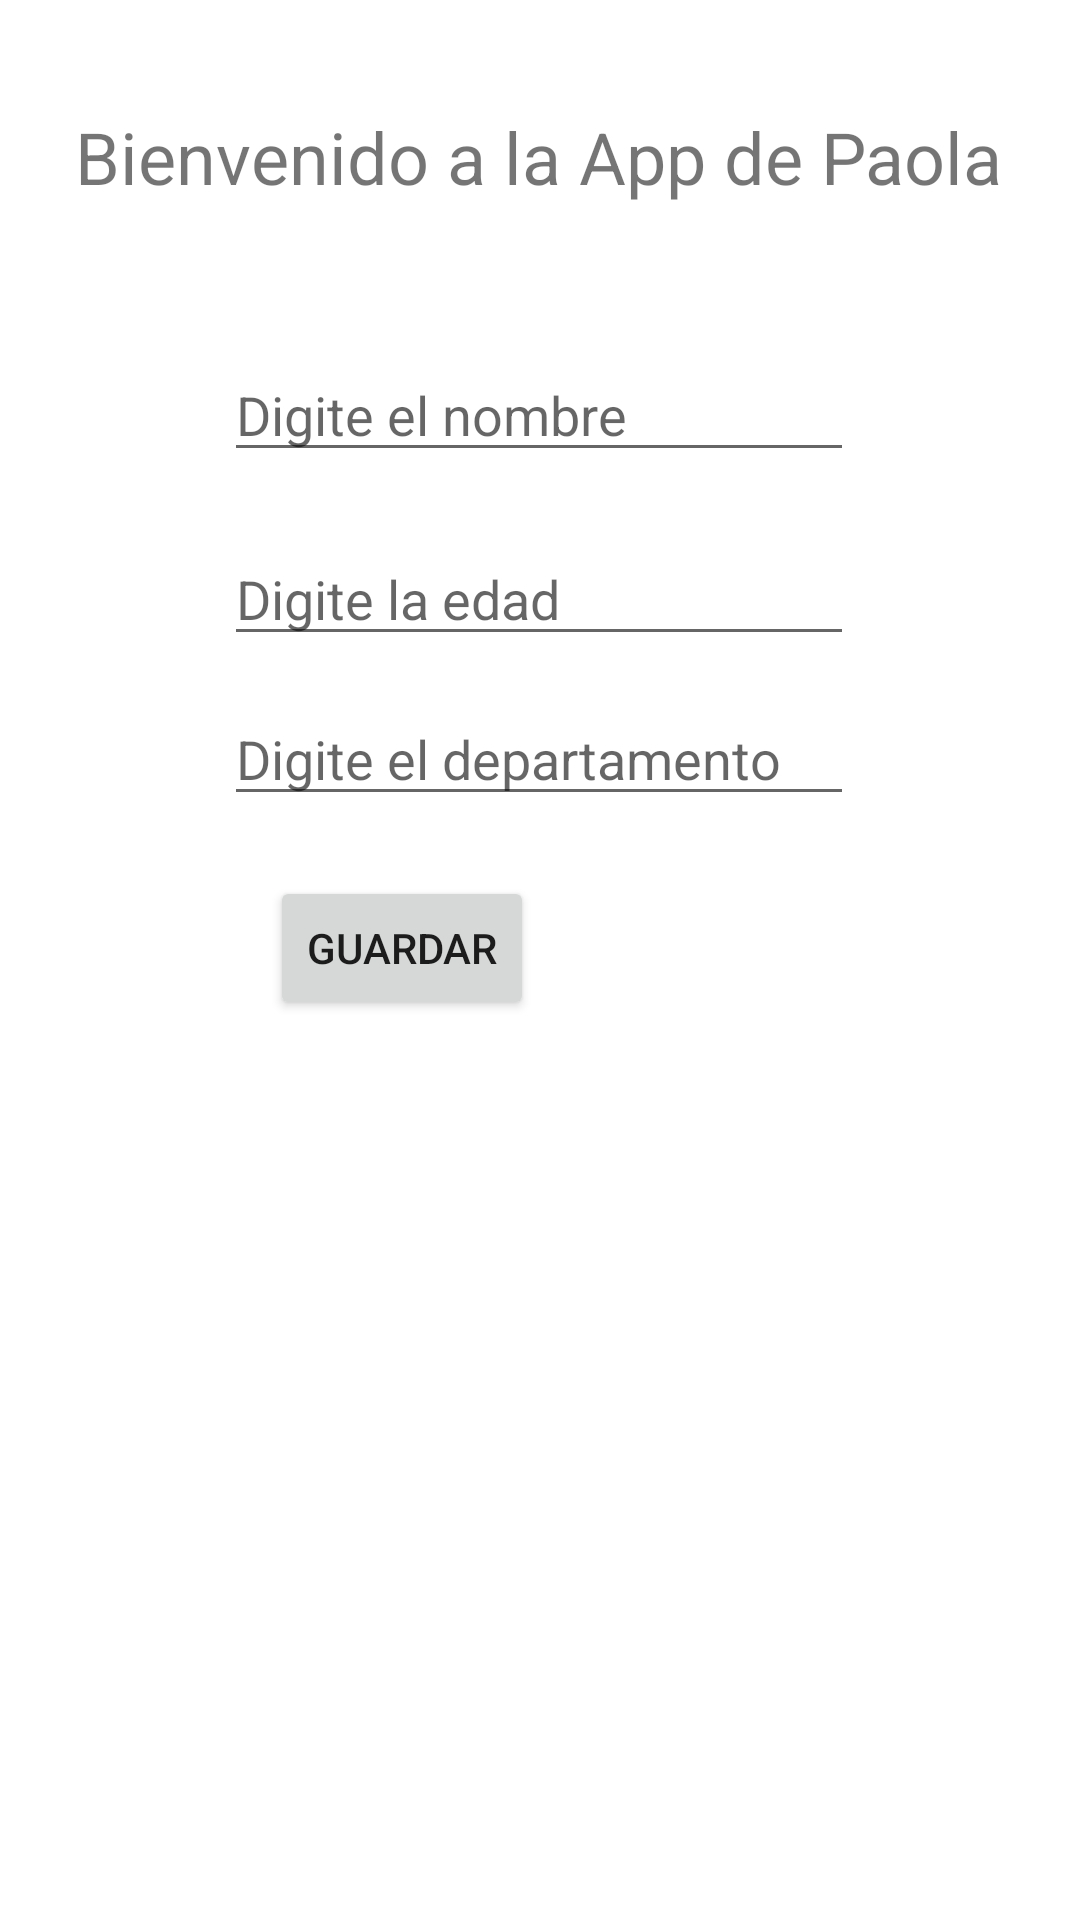

The Android layout XML behind this screen, and the referenced resources:
<!-- AndroidManifest.xml: application theme Theme.Laboratorio2_ProgramacionIV -->
<!-- res/layout/activity_main.xml -->
<?xml version="1.0" encoding="utf-8"?>
<androidx.constraintlayout.widget.ConstraintLayout xmlns:android="http://schemas.android.com/apk/res/android"
    xmlns:app="http://schemas.android.com/apk/res-auto"
    xmlns:tools="http://schemas.android.com/tools"
    android:layout_width="match_parent"
    android:layout_height="match_parent"
    android:visibility="visible"
    tools:context=".MainActivity">

    <ListView
        android:id="@+id/lv_Datos"
        android:layout_width="334dp"
        android:layout_height="197dp"
        android:layout_marginTop="20dp"
        app:layout_constraintEnd_toEndOf="parent"
        app:layout_constraintHorizontal_bias="0.493"
        app:layout_constraintStart_toStartOf="parent"
        app:layout_constraintTop_toBottomOf="@+id/btn_Guardar" />

    <Button
        android:id="@+id/btn_Guardar"
        android:layout_width="wrap_content"
        android:layout_height="wrap_content"
        android:layout_marginTop="20dp"
        android:onClick="registrar"
        android:text="Guardar"
        app:layout_constraintEnd_toEndOf="parent"
        app:layout_constraintHorizontal_bias="0.331"
        app:layout_constraintStart_toStartOf="parent"
        app:layout_constraintTop_toBottomOf="@+id/ett_depto" />

    <EditText
        android:id="@+id/ett_depto"
        android:layout_width="wrap_content"
        android:layout_height="wrap_content"
        android:layout_marginTop="12dp"
        android:ems="10"
        android:hint="Digite el departamento"
        android:inputType="textPersonName"
        app:layout_constraintEnd_toEndOf="parent"
        app:layout_constraintHorizontal_bias="0.497"
        app:layout_constraintStart_toStartOf="parent"
        app:layout_constraintTop_toBottomOf="@+id/etn_edad" />

    <EditText
        android:id="@+id/etn_edad"
        android:layout_width="wrap_content"
        android:layout_height="wrap_content"
        android:layout_marginTop="20dp"
        android:ems="10"
        android:hint="Digite la edad"
        android:inputType="number"
        app:layout_constraintEnd_toEndOf="parent"
        app:layout_constraintHorizontal_bias="0.497"
        app:layout_constraintStart_toStartOf="parent"
        app:layout_constraintTop_toBottomOf="@+id/ett_nombre" />

    <EditText
        android:id="@+id/ett_nombre"
        android:layout_width="wrap_content"
        android:layout_height="wrap_content"
        android:layout_marginTop="116dp"
        android:ems="10"
        android:hint="Digite el nombre"
        android:inputType="textPersonName"
        app:layout_constraintEnd_toEndOf="parent"
        app:layout_constraintHorizontal_bias="0.497"
        app:layout_constraintStart_toStartOf="parent"
        app:layout_constraintTop_toTopOf="parent" />

    <TextView
        android:id="@+id/tv_Seleccion"
        android:layout_width="wrap_content"
        android:layout_height="wrap_content"
        android:layout_marginTop="40dp"
        android:layout_marginBottom="48dp"
        app:layout_constraintBottom_toBottomOf="parent"
        app:layout_constraintEnd_toEndOf="parent"
        app:layout_constraintHorizontal_bias="0.498"
        app:layout_constraintStart_toStartOf="parent"
        app:layout_constraintTop_toBottomOf="@+id/_dynamic"
        app:layout_constraintVertical_bias="0.128"
        tools:ignore="UnknownId"
        tools:text="Se mostrará tu seleccion" />

    <TextView
        android:id="@+id/textView"
        android:layout_width="wrap_content"
        android:layout_height="wrap_content"
        android:layout_marginTop="36dp"
        android:text="Bienvenido a la App de Paola"
        android:textSize="24dp"
        app:layout_constraintEnd_toEndOf="parent"
        app:layout_constraintHorizontal_bias="0.494"
        app:layout_constraintStart_toStartOf="parent"
        app:layout_constraintTop_toTopOf="parent" />

</androidx.constraintlayout.widget.ConstraintLayout>
<!-- resources referenced by this layout -->
<resources>
  <style name="Theme.Laboratorio2_ProgramacionIV" parent="Theme.MaterialComponents.DayNight.DarkActionBar">
          
          <item name="colorPrimary">@color/purple_500</item>
          <item name="colorPrimaryVariant">@color/purple_700</item>
          <item name="colorOnPrimary">@color/white</item>
          
          <item name="colorSecondary">@color/teal_200</item>
          <item name="colorSecondaryVariant">@color/teal_700</item>
          <item name="colorOnSecondary">@color/black</item>
          
          <item name="android:statusBarColor" tools:targetApi="l">?attr/colorPrimaryVariant</item>
          
      </style>
  <!-- not gathered from this repository: default colours our renderer supplied (Android Studio template values) -->
  <color name="purple_500">#FF6200EE</color>
  <color name="purple_700">#FF3700B3</color>
  <color name="teal_200">#FF03DAC5</color>
  <color name="teal_700">#FF018786</color>
  <color name="black">#FF000000</color>
  <color name="white">#FFFFFFFF</color>
</resources>
